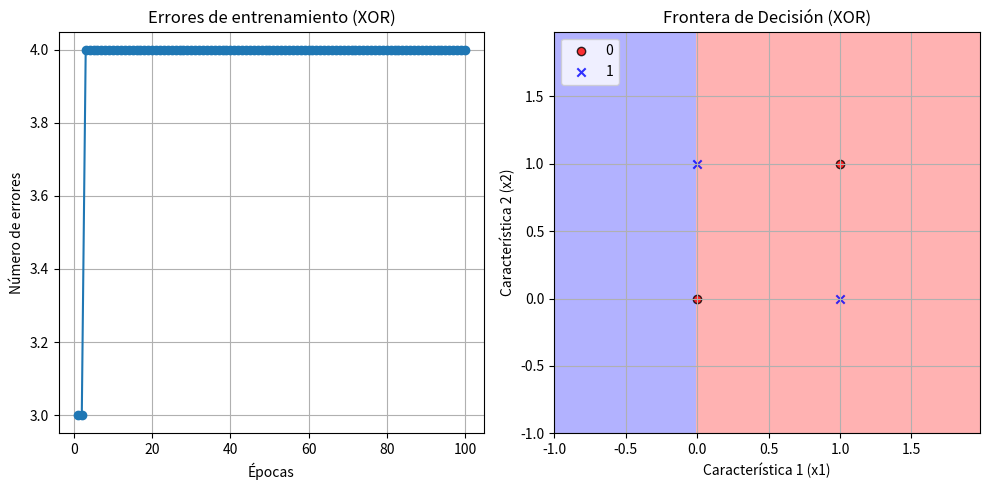

The matplotlib source for this figure:
import numpy as np
import matplotlib.pyplot as plt
from matplotlib.colors import ListedColormap

# --- Copiamos la clase Perceptron de la Práctica 031 ---
# (No hay cambios en la clase en sí)
class Perceptron:
    def __init__(self, eta=0.1, n_iter=10):
        self.eta = eta
        self.n_iter = n_iter

    def fit(self, X, y):
        self.w_ = np.zeros(X.shape[1])
        self.b_ = 0.0
        self.errors_ = []

        for _ in range(self.n_iter):
            errors = 0
            for xi, target in zip(X, y):
                prediction = self.predict(xi)
                update = self.eta * (target - prediction)
                self.w_ += update * xi
                self.b_ += update
                errors += int(update != 0.0)
            self.errors_.append(errors)
        
        print(f"Entrenamiento finalizado después de {self.n_iter} épocas.")
        print(f"Pesos finales: {self.w_}")
        print(f"Sesgo final: {self.b_}")
        return self

    def net_input(self, X):
        return np.dot(X, self.w_) + self.b_

    def predict(self, X):
        return np.where(self.net_input(X) >= 0.0, 1, 0)

# --- Función Auxiliar para Graficar ---
def plot_decision_regions(X, y, classifier, resolution=0.02):
    # setup marker generator and color map
    markers = ('o', 'x', 's', '^', 'v')
    colors = ('red', 'blue', 'lightgreen', 'gray', 'cyan')
    cmap = ListedColormap(colors[:len(np.unique(y))])

    # plot the decision surface
    x1_min, x1_max = X[:, 0].min() - 1, X[:, 0].max() + 1
    x2_min, x2_max = X[:, 1].min() - 1, X[:, 1].max() + 1
    xx1, xx2 = np.meshgrid(np.arange(x1_min, x1_max, resolution),
                           np.arange(x2_min, x2_max, resolution))
    Z = classifier.predict(np.array([xx1.ravel(), xx2.ravel()]).T)
    Z = Z.reshape(xx1.shape)
    plt.contourf(xx1, xx2, Z, alpha=0.3, cmap=cmap)
    plt.xlim(xx1.min(), xx1.max())
    plt.ylim(xx2.min(), xx2.max())

    # plot class samples
    for idx, cl in enumerate(np.unique(y)):
        plt.scatter(x=X[y == cl, 0], 
                    y=X[y == cl, 1],
                    alpha=0.8, 
                    c=colors[idx],
                    marker=markers[idx], 
                    label=cl, 
                    edgecolor='black')
    
    plt.xlabel('Característica 1 (x1)')
    plt.ylabel('Característica 2 (x2)')
    plt.legend(loc='upper left')
    plt.grid(True)


# --- Preparación de Datos (Compuerta Lógica XOR) ---

# Entradas (X): 4 muestras, 2 características
X = np.array([
    [0, 0],
    [0, 1],
    [1, 0],
    [1, 1]
])

# Salidas deseadas (y): ¡EL PROBLEMA XOR!
y_xor = np.array([0, 1, 1, 0])

# --- Entrenamiento del Perceptrón en XOR ---

# 1. Crear una instancia del Perceptrón
#    (Aumentamos las iteraciones a 100 para darle más oportunidad de aprender)
ppn_xor = Perceptron(eta=0.1, n_iter=100)

# 2. Entrenar el modelo con los datos XOR
ppn_xor.fit(X, y_xor)

# --- Prueba del Modelo Entrenado ---
print("\n--- Probando el Perceptrón con XOR ---")
print(f"0 XOR 0 = {ppn_xor.predict([0, 0])}")
print(f"0 XOR 1 = {ppn_xor.predict([0, 1])}")
print(f"1 XOR 0 = {ppn_xor.predict([1, 0])}")
print(f"1 XOR 1 = {ppn_xor.predict([1, 1])}")

# --- Visualización del Fracaso ---
print("\nGenerando gráfico de errores y frontera de decisión...")

# Gráfico 1: Errores por época
plt.figure(figsize=(10, 5))
plt.subplot(1, 2, 1)
plt.plot(range(1, len(ppn_xor.errors_) + 1), ppn_xor.errors_, marker='o')
plt.xlabel('Épocas')
plt.ylabel('Número de errores')
plt.title('Errores de entrenamiento (XOR)')
plt.grid(True)

# Gráfico 2: Frontera de decisión
plt.subplot(1, 2, 2)
plot_decision_regions(X, y_xor, classifier=ppn_xor)
plt.title('Frontera de Decisión (XOR)')

plt.tight_layout()
plt.show()

print("Gráficos mostrados.")